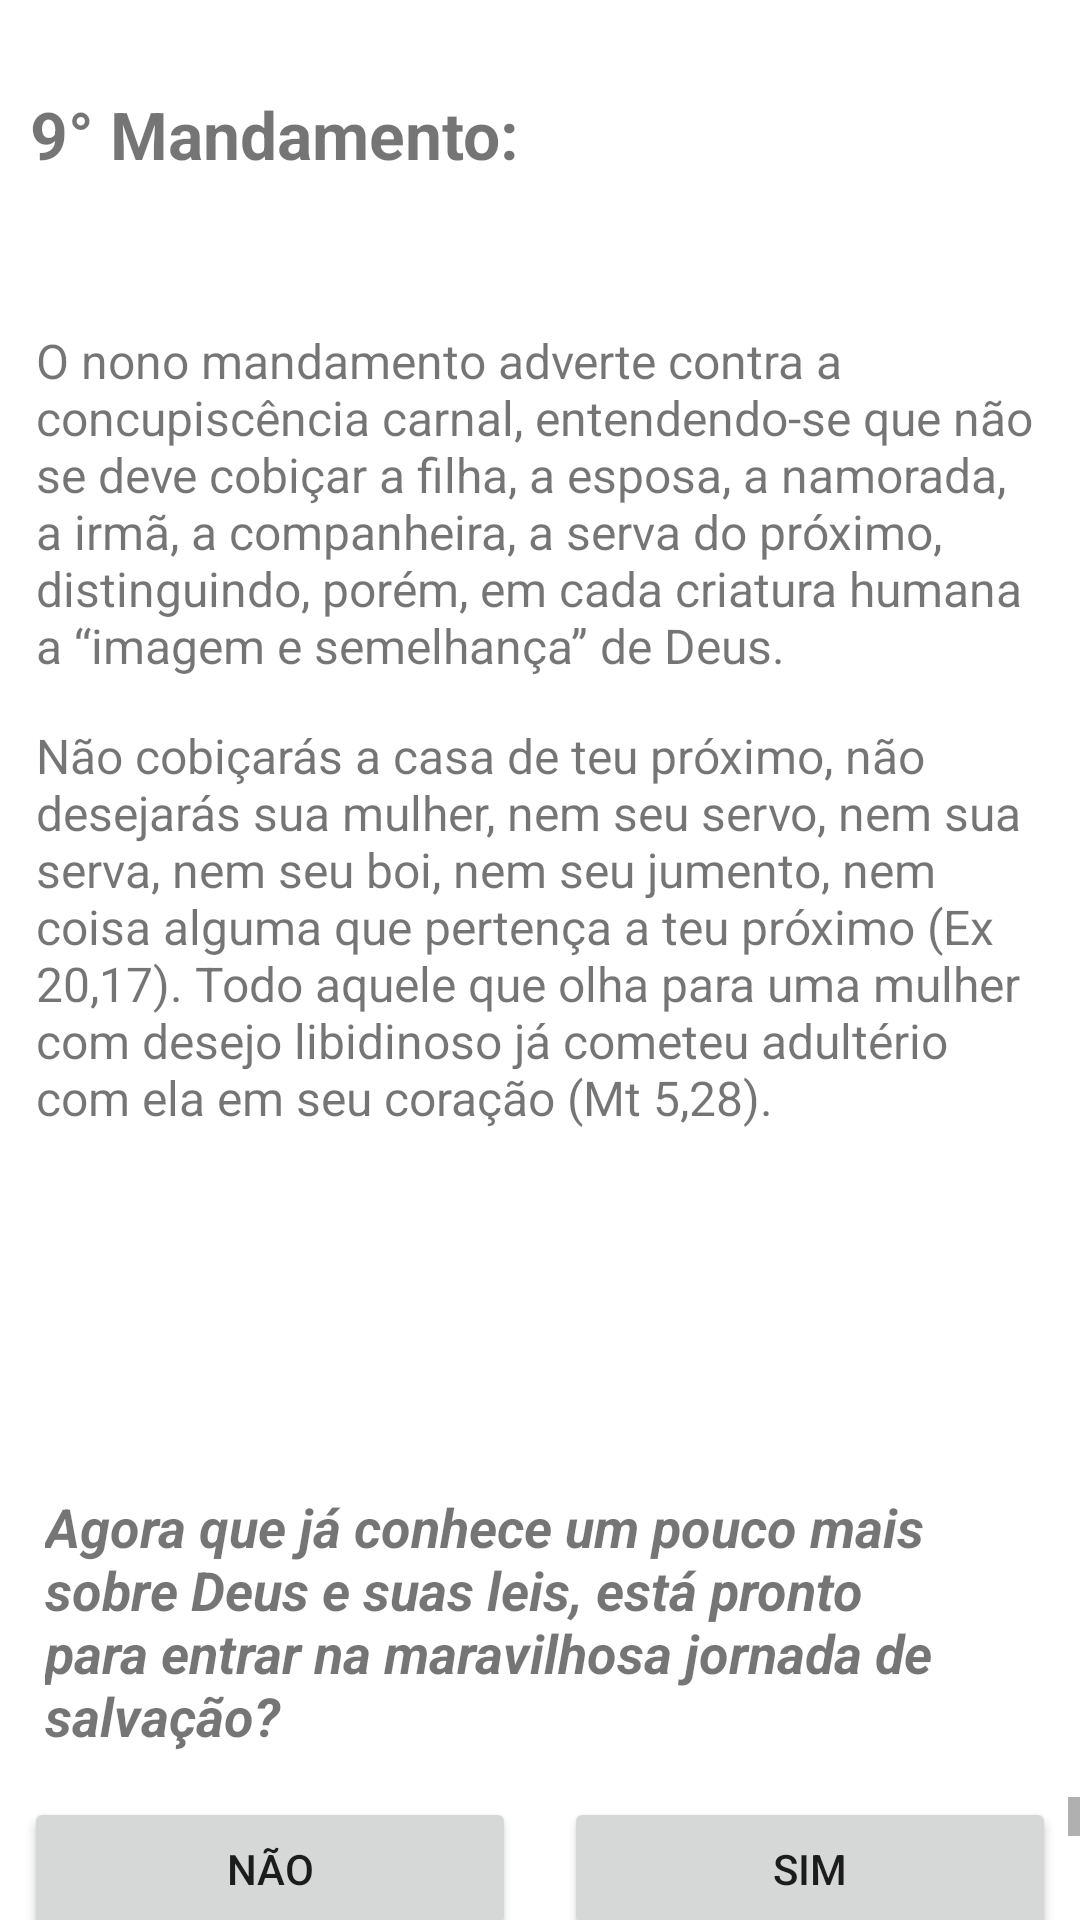

Reconstruct the res/layout file that produces this screen, plus the resources it refers to.
<!-- AndroidManifest.xml: application theme Theme.Os10Mandamentos -->
<!-- res/layout/tela9_mandamento.xml -->
<?xml version="1.0" encoding="utf-8"?>
<LinearLayout xmlns:android="http://schemas.android.com/apk/res/android"
    xmlns:app="http://schemas.android.com/apk/res-auto"
    xmlns:tools="http://schemas.android.com/tools"
    android:layout_width="match_parent"
    android:layout_height="match_parent"
    android:orientation="vertical"
    tools:context=".Tela9Mandamento"
    android:background = "@drawable/meufundo">


    <TextView
        android:layout_marginTop="30dp"
        android:layout_marginLeft="10dp"
        android:id="@+id/textView"
        android:layout_width="match_parent"
        android:layout_height="wrap_content"
        android:textStyle="bold"
        android:textSize="22sp"
        android:text="@string/texto_titulo_9M"/>

    <TextView
        android:id="@+id/textView3"
        android:layout_width="match_parent"
        android:layout_height="wrap_content"
        android:layout_marginHorizontal="12dp"
        android:layout_marginTop="50dp"
        android:text="@string/texto1P9M"
        android:textSize="16dp" />

    <TextView
        android:layout_marginHorizontal="12dp"
        android:layout_marginTop="15dp"
        android:id="@+id/textView4"
        android:layout_width="match_parent"
        android:layout_height="wrap_content"
        android:textSize="16dp"
        android:text="@string/texto2p9M"/>


    <TextView
        android:id="@+id/textView5"
        android:textStyle="bold|italic"
        android:layout_marginTop="120dp"
        android:layout_marginHorizontal="15dp"
        android:layout_marginBottom="15dp"
        android:textSize="18sp"
        android:layout_width="match_parent"
        android:layout_height="wrap_content"
        android:text="@string/texto_pergunta2M" />
    <ScrollView
        android:layout_width="match_parent"
        android:layout_height="match_parent">

        <LinearLayout
            android:layout_width="match_parent"
            android:layout_height="match_parent"
            android:orientation="horizontal">

            <Button
                android:id="@+id/btnFechar9"
                android:layout_marginTop="80dp"
                android:layout_marginHorizontal="8dp"
                android:layout_width="wrap_content"
                android:layout_height="wrap_content"
                android:layout_weight="1"
                android:layout_gravity="left|bottom"
                android:text="@string/texto_nao_2M" />

            <Button
                android:id="@+id/btnSeguir9"
                android:layout_marginTop="80dp"
                android:layout_marginHorizontal="8dp"
                android:layout_weight="1"
                android:layout_width="wrap_content"
                android:layout_height="wrap_content"
                android:layout_gravity="right|bottom"
                android:text="@string/texto_sim_2M" />

        </LinearLayout>
    </ScrollView>
</LinearLayout>
<!-- resources referenced by this layout -->
<resources>
  <string name="texto1P9M">O nono mandamento adverte contra a concupiscência carnal, entendendo-se que não se deve cobiçar a filha, a esposa, a namorada, a irmã, a companheira, a serva do próximo, distinguindo, porém, em cada criatura humana a “imagem e semelhança” de Deus.</string>
  <string name="texto2p9M">Não cobiçarás a casa de teu próximo, não desejarás sua mulher, nem seu servo, nem sua serva, nem seu boi, nem seu jumento, nem coisa alguma que pertença a teu próximo (Ex 20,17). Todo aquele que olha para uma mulher com desejo libidinoso já cometeu adultério com ela em seu coração (Mt 5,28).</string>
  <string name="texto_nao_2M">Não</string>
  <string name="texto_pergunta2M">Agora que já conhece um pouco mais sobre Deus e suas leis, está pronto para entrar na maravilhosa jornada de salvação?</string>
  <string name="texto_sim_2M">Sim</string>
  <string name="texto_titulo_9M">9° Mandamento:</string>
  <style name="Theme.Os10Mandamentos" parent="Theme.MaterialComponents.DayNight.DarkActionBar">
          
          <item name="colorPrimary">@color/purple_500</item>
          <item name="colorPrimaryVariant">@color/purple_700</item>
          <item name="colorOnPrimary">@color/white</item>
          
          <item name="colorSecondary">@color/teal_200</item>
          <item name="colorSecondaryVariant">@color/teal_700</item>
          <item name="colorOnSecondary">@color/black</item>
          
          <item name="android:statusBarColor" tools:targetApi="l">?attr/colorPrimaryVariant</item>
          
      </style>
  <color name="purple_500">#FF6200EE</color>
  <color name="purple_700">#FF3700B3</color>
  <color name="white">#FFFFFFFF</color>
  <color name="teal_200">#FF03DAC5</color>
  <color name="teal_700">#FF018786</color>
  <color name="black">#FF000000</color>
</resources>
